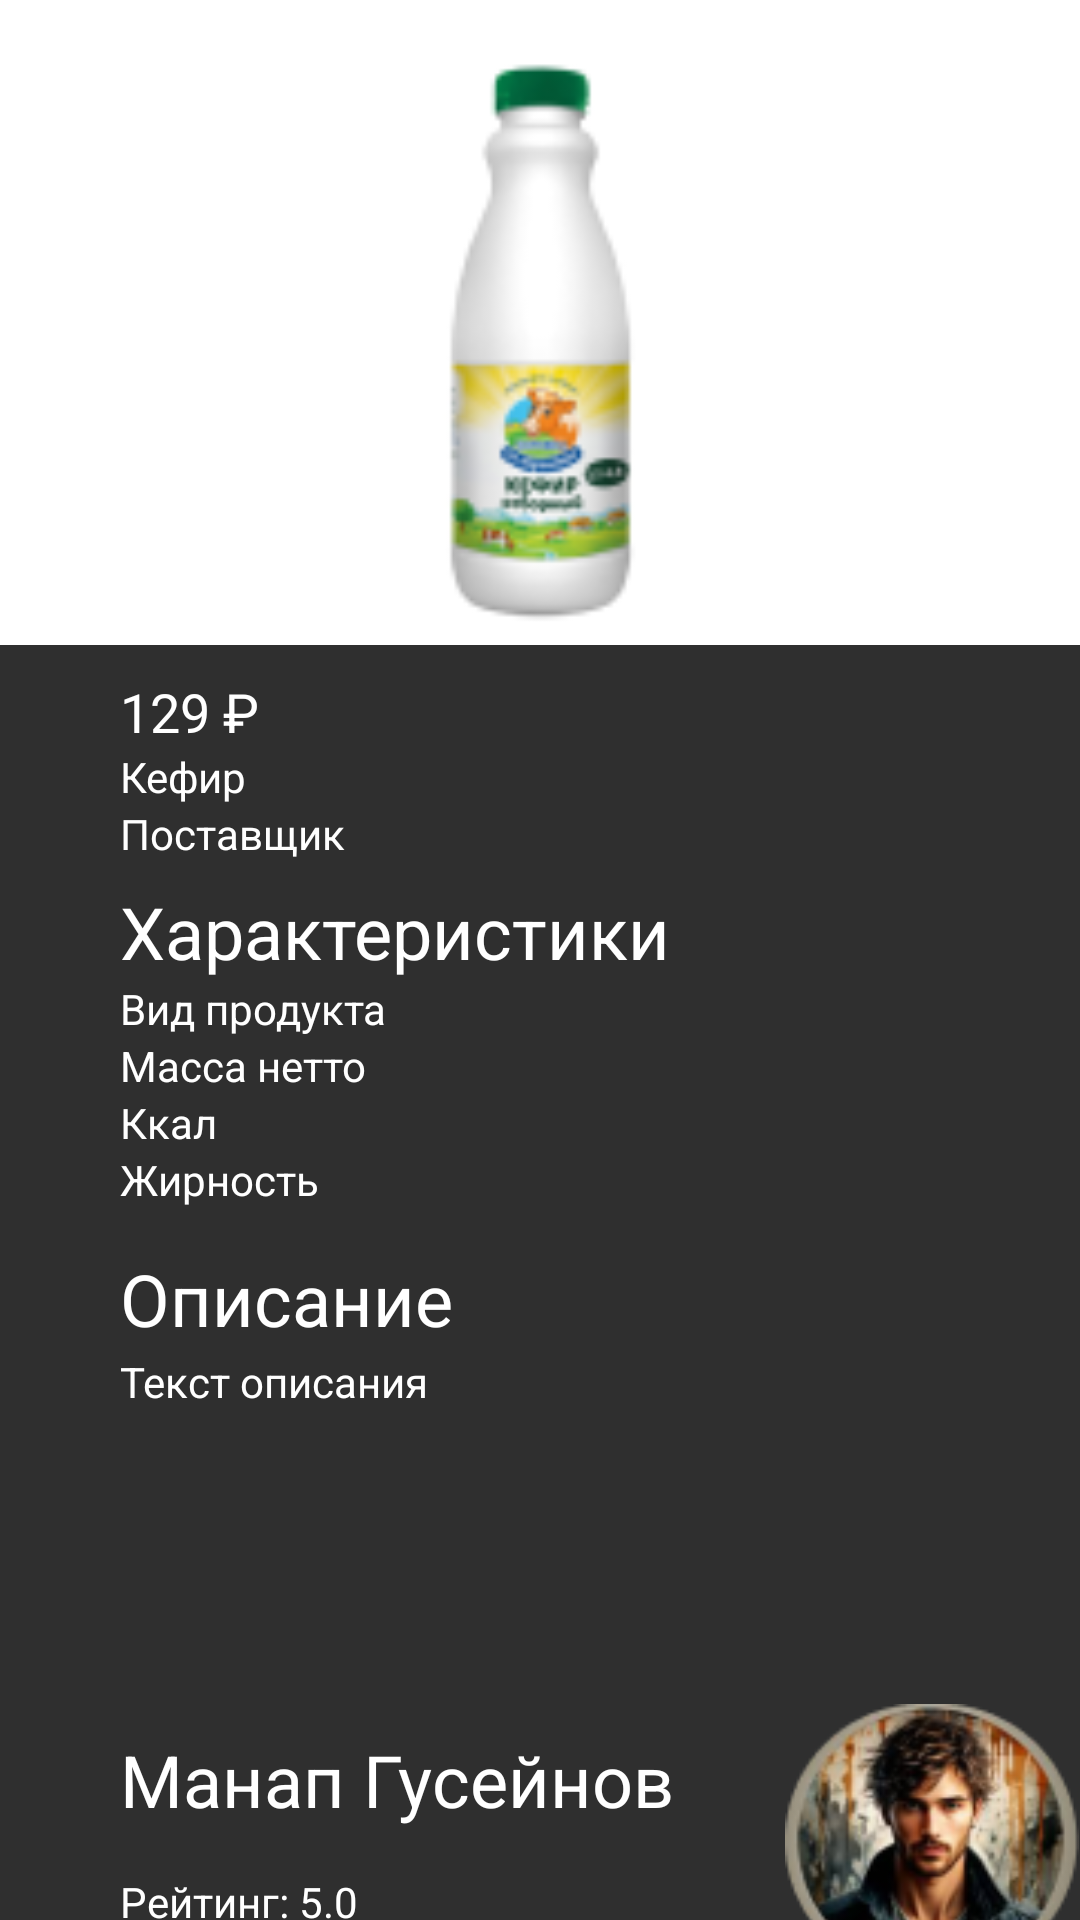

This screen was rendered from an Android layout file. Write that file and the resources it references.
<!-- AndroidManifest.xml: application theme Theme.SmartFarmer -->
<!-- res/layout/activity_product_profile.xml -->
<?xml version="1.0" encoding="utf-8"?>
<androidx.constraintlayout.widget.ConstraintLayout xmlns:android="http://schemas.android.com/apk/res/android"
    xmlns:app="http://schemas.android.com/apk/res-auto"
    xmlns:tools="http://schemas.android.com/tools"
    android:id="@+id/main"
    android:layout_width="match_parent"
    android:layout_height="match_parent"
    tools:context=".ProductProfile"
    android:background="@color/mainBackground">

    <View
        android:id="@+id/view1"
        android:layout_width="411dp"
        android:layout_height="215dp"
        android:background="@color/white"
        app:layout_constraintEnd_toEndOf="parent"
        app:layout_constraintHorizontal_bias="0.0"
        app:layout_constraintStart_toStartOf="parent"
        app:layout_constraintTop_toTopOf="parent" />

    <ImageView
        android:id="@+id/imageView1"
        android:layout_width="221dp"
        android:layout_height="195dp"
        android:layout_marginTop="16dp"
        app:layout_constraintBottom_toBottomOf="@+id/view1"
        app:layout_constraintEnd_toEndOf="parent"
        app:layout_constraintStart_toStartOf="@+id/view1"
        app:layout_constraintTop_toTopOf="parent"
        app:layout_constraintVertical_bias="0.0"
        app:srcCompat="@drawable/image3" />

    <TextView
        android:id="@+id/textView1"
        android:layout_width="wrap_content"
        android:layout_height="wrap_content"
        android:layout_marginStart="40dp"
        android:layout_marginTop="10dp"
        android:text="129 ₽"
        android:textColor="@color/white"
        android:textSize="18sp"
        app:layout_constraintStart_toStartOf="parent"
        app:layout_constraintTop_toBottomOf="@+id/view1" />

    <TextView
        android:id="@+id/textView2"
        android:layout_width="wrap_content"
        android:layout_height="wrap_content"
        android:layout_marginStart="40dp"
        android:text="Кефир"
        android:textColor="@color/white"
        app:layout_constraintStart_toStartOf="parent"
        app:layout_constraintTop_toBottomOf="@+id/textView1" />

    <TextView
        android:id="@+id/textView3"
        android:layout_width="wrap_content"
        android:layout_height="wrap_content"
        android:layout_marginStart="40dp"
        android:text="Поставщик"
        android:textColor="@color/white"
        app:layout_constraintStart_toStartOf="parent"
        app:layout_constraintTop_toBottomOf="@+id/textView2" />

    <TextView
        android:id="@+id/textView4"
        android:layout_width="wrap_content"
        android:layout_height="wrap_content"
        android:layout_marginStart="40dp"
        android:layout_marginTop="7dp"
        android:text="Характеристики"
        android:textColor="@color/white"
        android:textSize="24sp"
        app:layout_constraintStart_toStartOf="parent"
        app:layout_constraintTop_toBottomOf="@+id/textView3" />

    <TextView
        android:id="@+id/textView5"
        android:layout_width="wrap_content"
        android:layout_height="wrap_content"
        android:layout_marginStart="40dp"
        android:text="Вид продукта"
        android:textColor="@color/white"
        app:layout_constraintStart_toStartOf="parent"
        app:layout_constraintTop_toBottomOf="@+id/textView4" />

    <TextView
        android:id="@+id/textView6"
        android:layout_width="wrap_content"
        android:layout_height="wrap_content"
        android:layout_marginStart="40dp"
        android:text="Масса нетто"
        android:textColor="@color/white"
        app:layout_constraintStart_toStartOf="parent"
        app:layout_constraintTop_toBottomOf="@+id/textView5" />

    <TextView
        android:id="@+id/textView7"
        android:layout_width="wrap_content"
        android:layout_height="wrap_content"
        android:layout_marginStart="40dp"
        android:text="Ккал"
        android:textColor="@color/white"
        app:layout_constraintStart_toStartOf="parent"
        app:layout_constraintTop_toBottomOf="@+id/textView6" />

    <TextView
        android:id="@+id/textView8"
        android:layout_width="wrap_content"
        android:layout_height="wrap_content"
        android:layout_marginStart="40dp"
        android:text="Жирность"
        android:textColor="@color/white"
        app:layout_constraintStart_toStartOf="parent"
        app:layout_constraintTop_toBottomOf="@+id/textView7" />

    <TextView
        android:id="@+id/textView9"
        android:layout_width="wrap_content"
        android:layout_height="wrap_content"
        android:layout_marginStart="40dp"
        android:layout_marginTop="14dp"
        android:text="Описание"
        android:textColor="@color/white"
        android:textSize="24sp"
        app:layout_constraintStart_toStartOf="parent"
        app:layout_constraintTop_toBottomOf="@+id/textView8" />

    <TextView
        android:id="@+id/textView10"
        android:layout_width="322dp"
        android:layout_height="115dp"
        android:layout_marginStart="40dp"
        android:layout_marginTop="2dp"
        android:text="Текст описания"
        android:textColor="@color/white"
        app:layout_constraintStart_toStartOf="parent"
        app:layout_constraintTop_toBottomOf="@+id/textView9" />

    <TextView
        android:id="@+id/textView11"
        android:layout_width="wrap_content"
        android:layout_height="wrap_content"
        android:layout_marginStart="40dp"
        android:layout_marginTop="11dp"
        android:text="Манап Гусейнов"
        android:textColor="@color/white"
        android:textSize="24sp"
        app:layout_constraintStart_toStartOf="parent"
        app:layout_constraintTop_toBottomOf="@+id/textView10" />

    <TextView
        android:id="@+id/textView12"
        android:layout_width="wrap_content"
        android:layout_height="wrap_content"
        android:layout_marginStart="40dp"
        android:layout_marginTop="15dp"
        android:text="Рейтинг: 5.0"
        android:textColor="@color/white"
        app:layout_constraintStart_toStartOf="parent"
        app:layout_constraintTop_toBottomOf="@+id/textView11" />

    <ImageView
        android:id="@+id/imageView2"
        android:layout_width="98dp"
        android:layout_height="95dp"
        android:layout_marginStart="37dp"
        app:layout_constraintStart_toEndOf="@+id/textView11"
        app:layout_constraintTop_toBottomOf="@+id/textView10"
        app:srcCompat="@drawable/profileuser" />

    <androidx.appcompat.widget.AppCompatButton
        android:id="@+id/button1"
        android:layout_width="141dp"
        android:layout_height="48dp"
        android:layout_marginStart="40dp"
        android:layout_marginTop="8dp"
        android:background="@drawable/button_style"
        android:text="Купить с доставкой"
        android:textColor="@color/white"
        android:textSize="12dp"
        app:layout_constraintStart_toStartOf="parent"
        app:layout_constraintTop_toBottomOf="@+id/imageView2"
        tools:ignore="TextSizeCheck" />

    <androidx.appcompat.widget.AppCompatButton
        android:id="@+id/button2"
        android:layout_width="141dp"
        android:layout_height="48dp"
        android:layout_marginStart="56dp"
        android:layout_marginTop="8dp"
        android:background="@drawable/button_style"
        android:text="В корзину"
        android:textColor="@color/white"
        android:textSize="12sp"
        app:layout_constraintStart_toEndOf="@+id/button1"
        app:layout_constraintTop_toBottomOf="@+id/imageView2" />

</androidx.constraintlayout.widget.ConstraintLayout>
<!-- resources referenced by this layout -->
<resources>
  <color name="mainBackground">#2F2F2F</color>
  <color name="white">#FFFFFFFF</color>
  <!-- drawable button_style (drawable) -->
  <shape xmlns:android="http://schemas.android.com/apk/res/android">
      <solid android:color="@color/buttonBackground" />  
      <corners android:radius="8dp" />  
  </shape>
  <!-- drawable image3: png bitmap (drawable, 8371 bytes) -->
  <!-- drawable profileuser: png bitmap (drawable, 19753 bytes) -->
  <style name="Theme.SmartFarmer" parent="Base.Theme.SmartFarmer" />
  <color name="buttonBackground">#6EBA4B</color>
  <style name="Base.Theme.SmartFarmer" parent="Theme.Material3.DayNight.NoActionBar">
          
          
      </style>
</resources>
